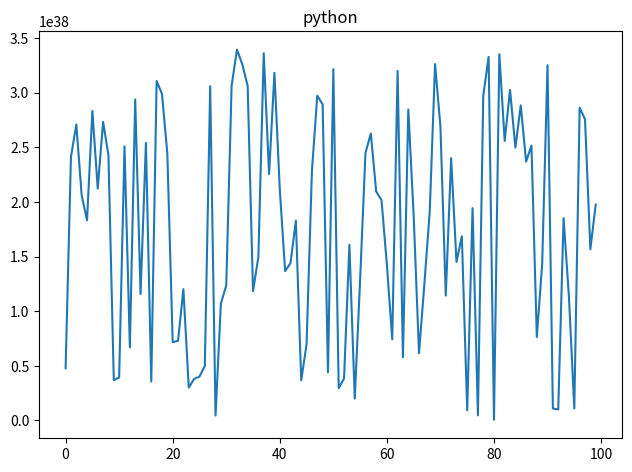

Recreate this plot in Python. (Note: this script raises an exception after producing the figure.)
import seaborn as sns
import hashlib
import pandas as pd
import matplotlib.pyplot as plt

def hashandint(input):
    input=str(input)
    md5hash = hashlib.md5(input.encode('utf-8')).hexdigest()
    return int(md5hash,16)



def plotmd5(seed, iterations, index, overlay):
    tohash = seed
    #index+=1
    dataset={}

    for interation in range(iterations):
        tohash=hashandint(tohash)
        dataset.update({interation:tohash})

    keys = list(dataset.keys())
    vals = list(dataset.values())



    plt.plot(range(len(dataset)),vals)
    plt.title(seed)
    plt.tight_layout(pad=1.0)

iterations = 100
words = ["python", "3", "heckin", "rocks", "hell", "yeah"]
overlay = False


for x in words:
    print(words.index(x)+1)
    if overlay == True:
        plotmd5(x, iterations,0,overlay)
        plt.title(words)
        plt.subplot(1,1,1)
        
        
    else:
        plotmd5(x, iterations,words.index(x),overlay) 
        plt.subplot(len(words),1,words.index(x))
        #print(words.index(x))
plt.show()
